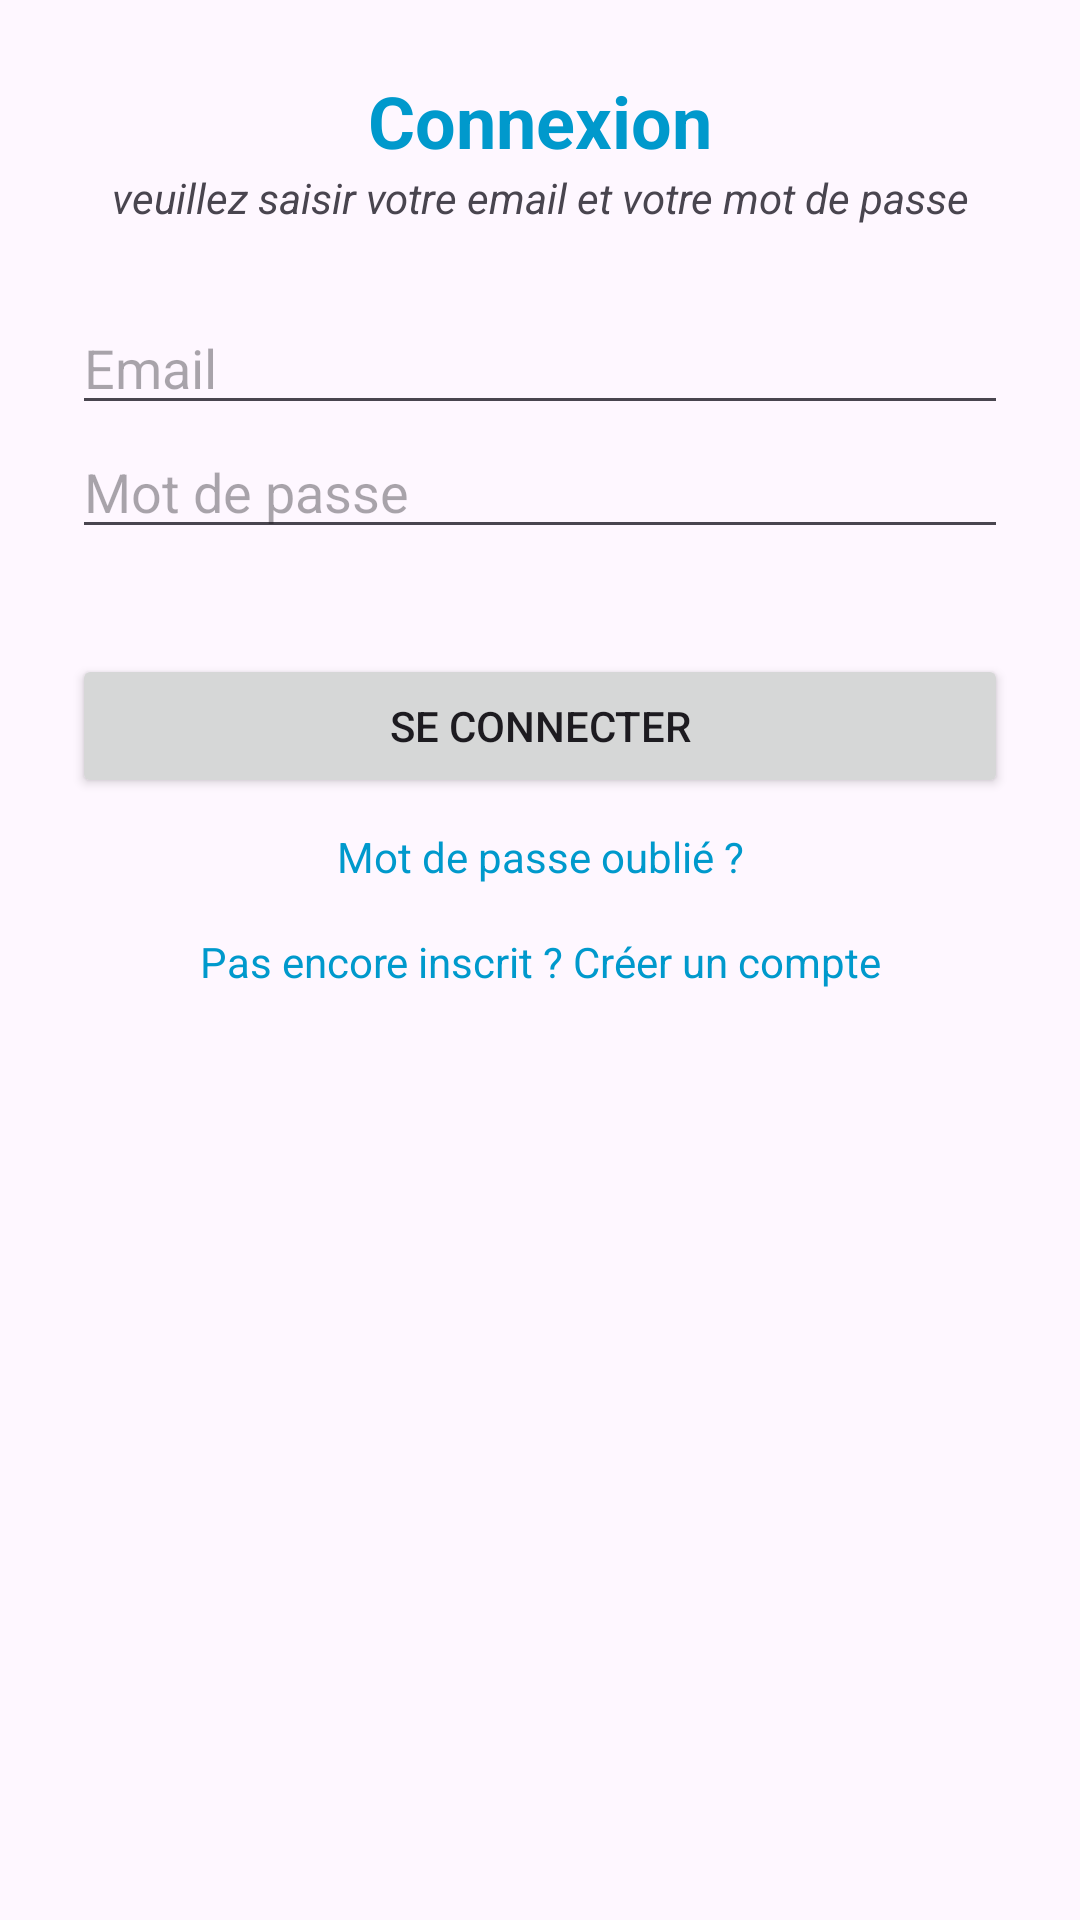

Reconstruct the res/layout file that produces this screen, plus the resources it refers to.
<!-- AndroidManifest.xml: application theme Theme.RetroMarket -->
<!-- res/layout/activity_login.xml -->
<?xml version="1.0" encoding="utf-8"?>
<LinearLayout xmlns:android="http://schemas.android.com/apk/res/android"
    android:orientation="vertical"
    android:padding="24dp"
    android:layout_width="match_parent"
    android:layout_height="match_parent">

    <TextView
        android:id="@+id/loginTitle"
        android:layout_width="match_parent"
        android:layout_height="wrap_content"
        android:text="Connexion"
        android:textAlignment="center"
        android:textColor="@android:color/holo_blue_dark"
        android:textSize="24sp"
        android:textStyle="bold" />

    <TextView
        android:id="@+id/textView2"
        android:layout_width="match_parent"
        android:layout_height="wrap_content"
        android:layout_marginBottom="25dp"
        android:text="veuillez saisir votre email et votre mot de passe"
        android:textAlignment="center"
        android:textStyle="italic" />

    <EditText
        android:id="@+id/etEmail"
        android:hint="@string/email"
        android:inputType="textEmailAddress"
        android:layout_width="match_parent"
        android:layout_height="wrap_content" />

    <EditText
        android:id="@+id/etPassword"
        android:layout_width="match_parent"
        android:layout_height="wrap_content"
        android:layout_marginBottom="35dp"
        android:hint="@string/mot_de_passe"
        android:inputType="textPassword" />

    <Button
        android:id="@+id/btnLogin"
        android:layout_width="match_parent"
        android:layout_height="wrap_content"
        android:layout_marginBottom="10dp"
        android:text="@string/se_connecter" />

    <TextView
        android:id="@+id/tvForgotPassword"
        android:layout_width="match_parent"
        android:layout_height="wrap_content"
        android:text="@string/mot_de_passe_oubli"
        android:textAlignment="center"
        android:textColor="@android:color/holo_blue_dark" />

    <TextView
        android:id="@+id/tvRegister"
        android:layout_width="match_parent"
        android:layout_height="wrap_content"
        android:layout_marginTop="16dp"
        android:text="@string/pas_encore_inscrit_creer_un_compte"
        android:textAlignment="center"
        android:textColor="@android:color/holo_blue_dark" />
</LinearLayout>
<!-- resources referenced by this layout -->
<resources>
  <string name="email">Email</string>
  <string name="mot_de_passe">Mot de passe</string>
  <string name="mot_de_passe_oubli">Mot de passe oublié ?</string>
  <string name="pas_encore_inscrit_creer_un_compte">Pas encore inscrit ? Créer un compte</string>
  <string name="se_connecter">Se connecter</string>
  <style name="Theme.RetroMarket" parent="Base.Theme.RetroMarket" />
  <style name="Base.Theme.RetroMarket" parent="Theme.Material3.DayNight.NoActionBar">
          
           <item name="colorPrimary">@color/orange</item>
      </style>
</resources>
